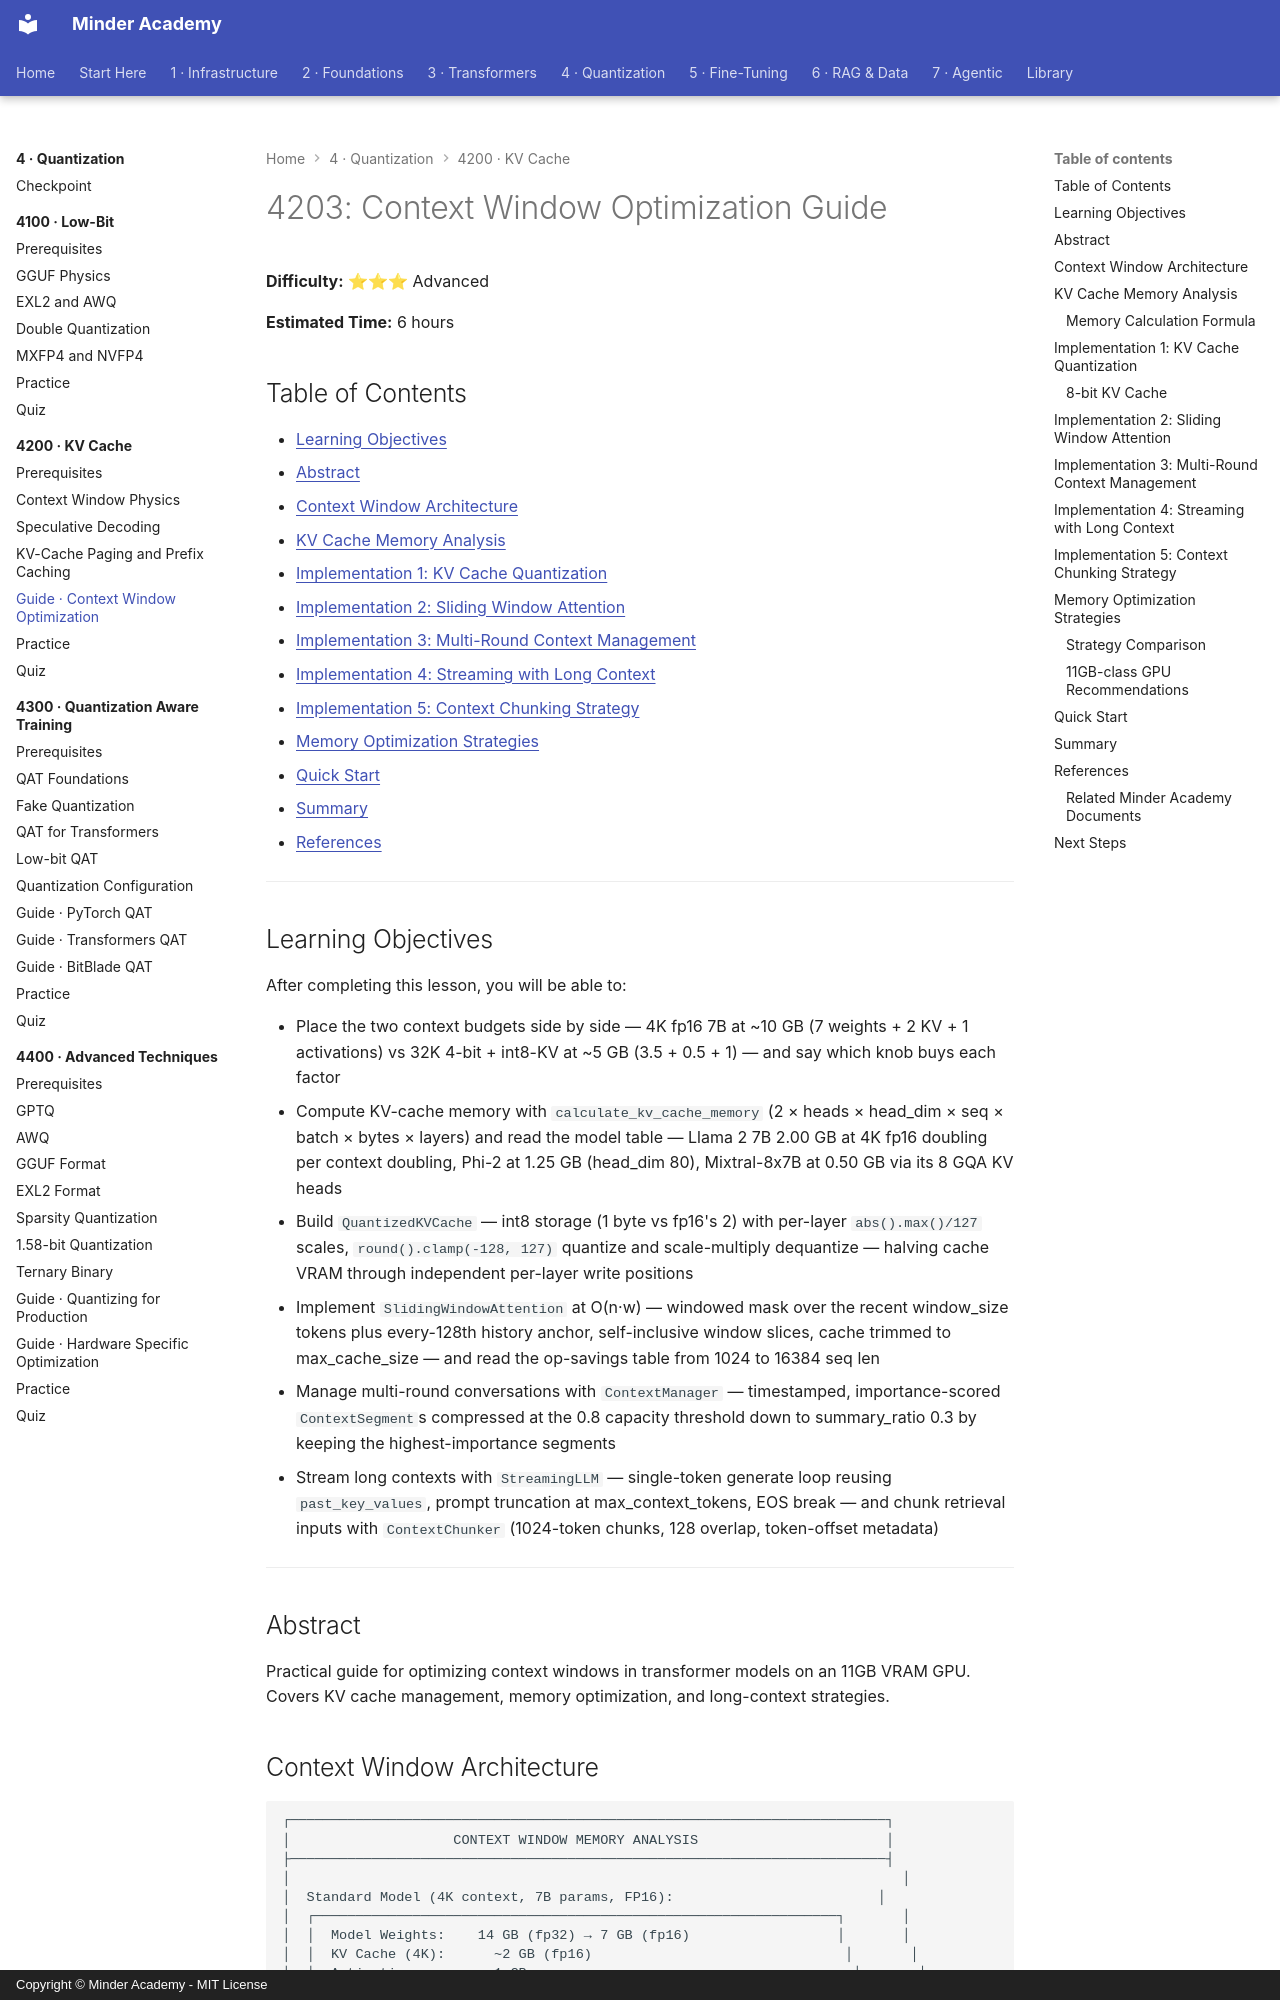

repository: minderhq/academy · page: phases/phase4-quantization/4200-kv-cache/guides/4203-Context-Window-Optimization/index.html · generator: mkdocs · copyright: Copyright © Minder Academy - MIT License

---
Document ID: 4203
Title: "4203: Context Window Optimization Guide"
Phase: 4
Module: 4200
Last Updated: 2026-10-17
Status: Complete
Difficulty: Advanced
Estimated Time: 6 hours
Prerequisites: See module README
Related: See module README
Tags: ['kv-cache', 'context-window', 'speculative-decoding']
---

# 4203: Context Window Optimization Guide

**Difficulty:** ⭐⭐⭐ Advanced

**Estimated Time:** 6 hours

## Table of Contents

- [Learning Objectives](#learning-objectives)
- [Abstract](#abstract)
- [Context Window Architecture](#context-window-architecture)
- [KV Cache Memory Analysis](#kv-cache-memory-analysis)
- [Implementation 1: KV Cache Quantization](#implementation-1-kv-cache-quantization)
- [Implementation 2: Sliding Window Attention](#implementation-2-sliding-window-attention)
- [Implementation 3: Multi-Round Context Management](#implementation-3-multi-round-context-management)
- [Implementation 4: Streaming with Long Context](#implementation-4-streaming-with-long-context)
- [Implementation 5: Context Chunking Strategy](#implementation-5-context-chunking-strategy)
- [Memory Optimization Strategies](#memory-optimization-strategies)
- [Quick Start](#quick-start)
- [Summary](#summary)
- [References](#references)

---

## Learning Objectives

After completing this lesson, you will be able to:

- Place the two context budgets side by side — 4K fp16 7B at ~10 GB (7 weights + 2 KV + 1 activations) vs 32K 4-bit + int8-KV at ~5 GB (3.5 + 0.5 + 1) — and say which knob buys each factor
- Compute KV-cache memory with `calculate_kv_cache_memory` (2 × heads × head_dim × seq × batch × bytes × layers) and read the model table — Llama 2 7B 2.00 GB at 4K fp16 doubling per context doubling, Phi-2 at 1.25 GB (head_dim 80), Mixtral-8x7B at 0.50 GB via its 8 GQA KV heads
- Build `QuantizedKVCache` — int8 storage (1 byte vs fp16's 2) with per-layer `abs().max()/127` scales, `round().clamp(-128, 127)` quantize and scale-multiply dequantize — halving cache VRAM through independent per-layer write positions
- Implement `SlidingWindowAttention` at O(n·w) — windowed mask over the recent window_size tokens plus every-128th history anchor, self-inclusive window slices, cache trimmed to max_cache_size — and read the op-savings table from 1024 to 16384 seq len
- Manage multi-round conversations with `ContextManager` — timestamped, importance-scored `ContextSegment`s compressed at the 0.8 capacity threshold down to summary_ratio 0.3 by keeping the highest-importance segments
- Stream long contexts with `StreamingLLM` — single-token generate loop reusing `past_key_values`, prompt truncation at max_context_tokens, EOS break — and chunk retrieval inputs with `ContextChunker` (1024-token chunks, 128 overlap, token-offset metadata)

---

## Abstract
Practical guide for optimizing context windows in transformer models on an 11GB VRAM GPU. Covers KV cache management, memory optimization, and long-context strategies.
